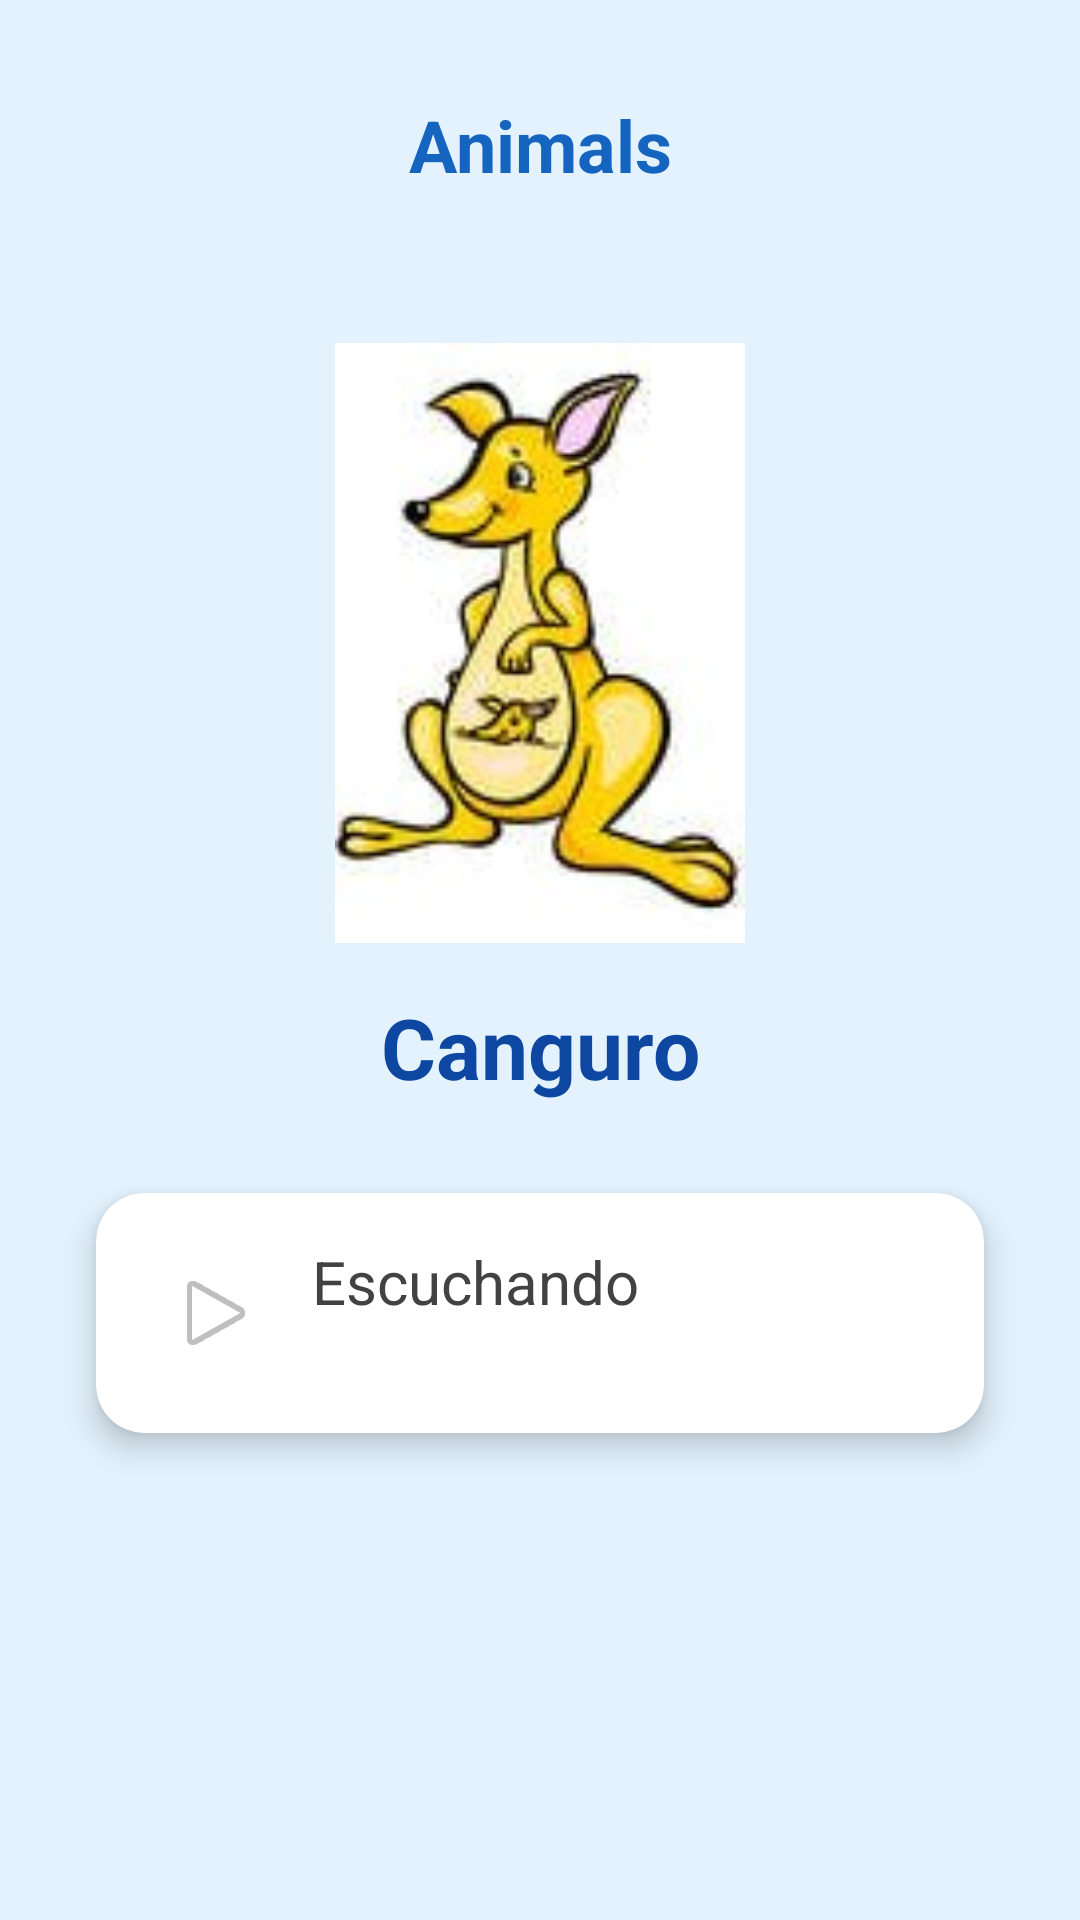

Produce the Android XML layout that renders to this screen, including the resource entries it uses.
<!-- AndroidManifest.xml: application theme Theme.MyApplicationJarak -->
<!-- res/layout/activity_aprende.xml -->
<?xml version="1.0" encoding="utf-8"?>
<androidx.constraintlayout.widget.ConstraintLayout xmlns:android="http://schemas.android.com/apk/res/android"
    xmlns:app="http://schemas.android.com/apk/res-auto"
    xmlns:tools="http://schemas.android.com/tools"
    android:layout_width="match_parent"
    android:layout_height="match_parent"
    android:background="#E3F2FD"
    tools:context=".LearningActivity">

    
    <TextView
        android:id="@+id/tvCategory"
        android:layout_width="wrap_content"
        android:layout_height="wrap_content"
        android:text="Animals"
        android:textSize="24sp"
        android:textStyle="bold"
        android:textColor="#1565C0"
        app:layout_constraintTop_toTopOf="parent"
        app:layout_constraintStart_toStartOf="parent"
        app:layout_constraintEnd_toEndOf="parent"
        android:layout_marginTop="32dp"/>

    
    <ImageView
        android:id="@+id/imgWord"
        android:layout_width="200dp"
        android:layout_height="200dp"
        android:layout_marginTop="50dp"
        android:src="@drawable/canguro"
        app:layout_constraintTop_toBottomOf="@id/tvCategory"
        app:layout_constraintStart_toStartOf="parent"
        app:layout_constraintEnd_toEndOf="parent"
        android:contentDescription="Word Image"/>

    
    <TextView
        android:id="@+id/tvWord"
        android:layout_width="wrap_content"
        android:layout_height="wrap_content"
        android:text="@string/canguro"
        android:textSize="28sp"
        android:textColor="#0D47A1"
        android:textStyle="bold"
        android:layout_marginTop="16dp"
        app:layout_constraintTop_toBottomOf="@id/imgWord"
        app:layout_constraintStart_toStartOf="parent"
        app:layout_constraintEnd_toEndOf="parent"/>

    
    <androidx.cardview.widget.CardView
        android:layout_width="0dp"
        android:layout_height="80dp"
        android:layout_marginTop="30dp"
        android:layout_marginHorizontal="32dp"
        app:cardCornerRadius="16dp"
        app:cardElevation="6dp"
        app:layout_constraintTop_toBottomOf="@id/tvWord"
        app:layout_constraintStart_toStartOf="parent"
        app:layout_constraintEnd_toEndOf="parent">

        <LinearLayout
            android:layout_width="match_parent"
            android:layout_height="match_parent"
            android:gravity="center_vertical"
            android:orientation="horizontal"
            android:padding="16dp">

            <ImageButton
                android:id="@+id/btnPlaySound"
                android:layout_width="48dp"
                android:layout_height="48dp"
                android:background="@android:color/transparent"
                android:contentDescription="Play Pronunciation"
                android:src="@android:drawable/ic_media_play" />

            <TextView
                android:layout_width="match_parent"
                android:layout_height="match_parent"
                android:layout_marginStart="8dp"
                android:text="@string/escuchando"
                android:textAlignment="gravity"
                android:textColor="#424242"
                android:textSize="20sp" />

        </LinearLayout>
    </androidx.cardview.widget.CardView>

</androidx.constraintlayout.widget.ConstraintLayout>
<!-- resources referenced by this layout -->
<resources>
  <!-- drawable canguro: jpg bitmap (drawable, 7097 bytes) -->
  <string name="canguro">Canguro</string>
  <string name="escuchando">Escuchando</string>
  <style name="Theme.MyApplicationJarak" parent="Base.Theme.MyApplicationJarak" />
  <style name="Base.Theme.MyApplicationJarak" parent="Theme.Material3.DayNight.NoActionBar">
          
          
      </style>
</resources>
